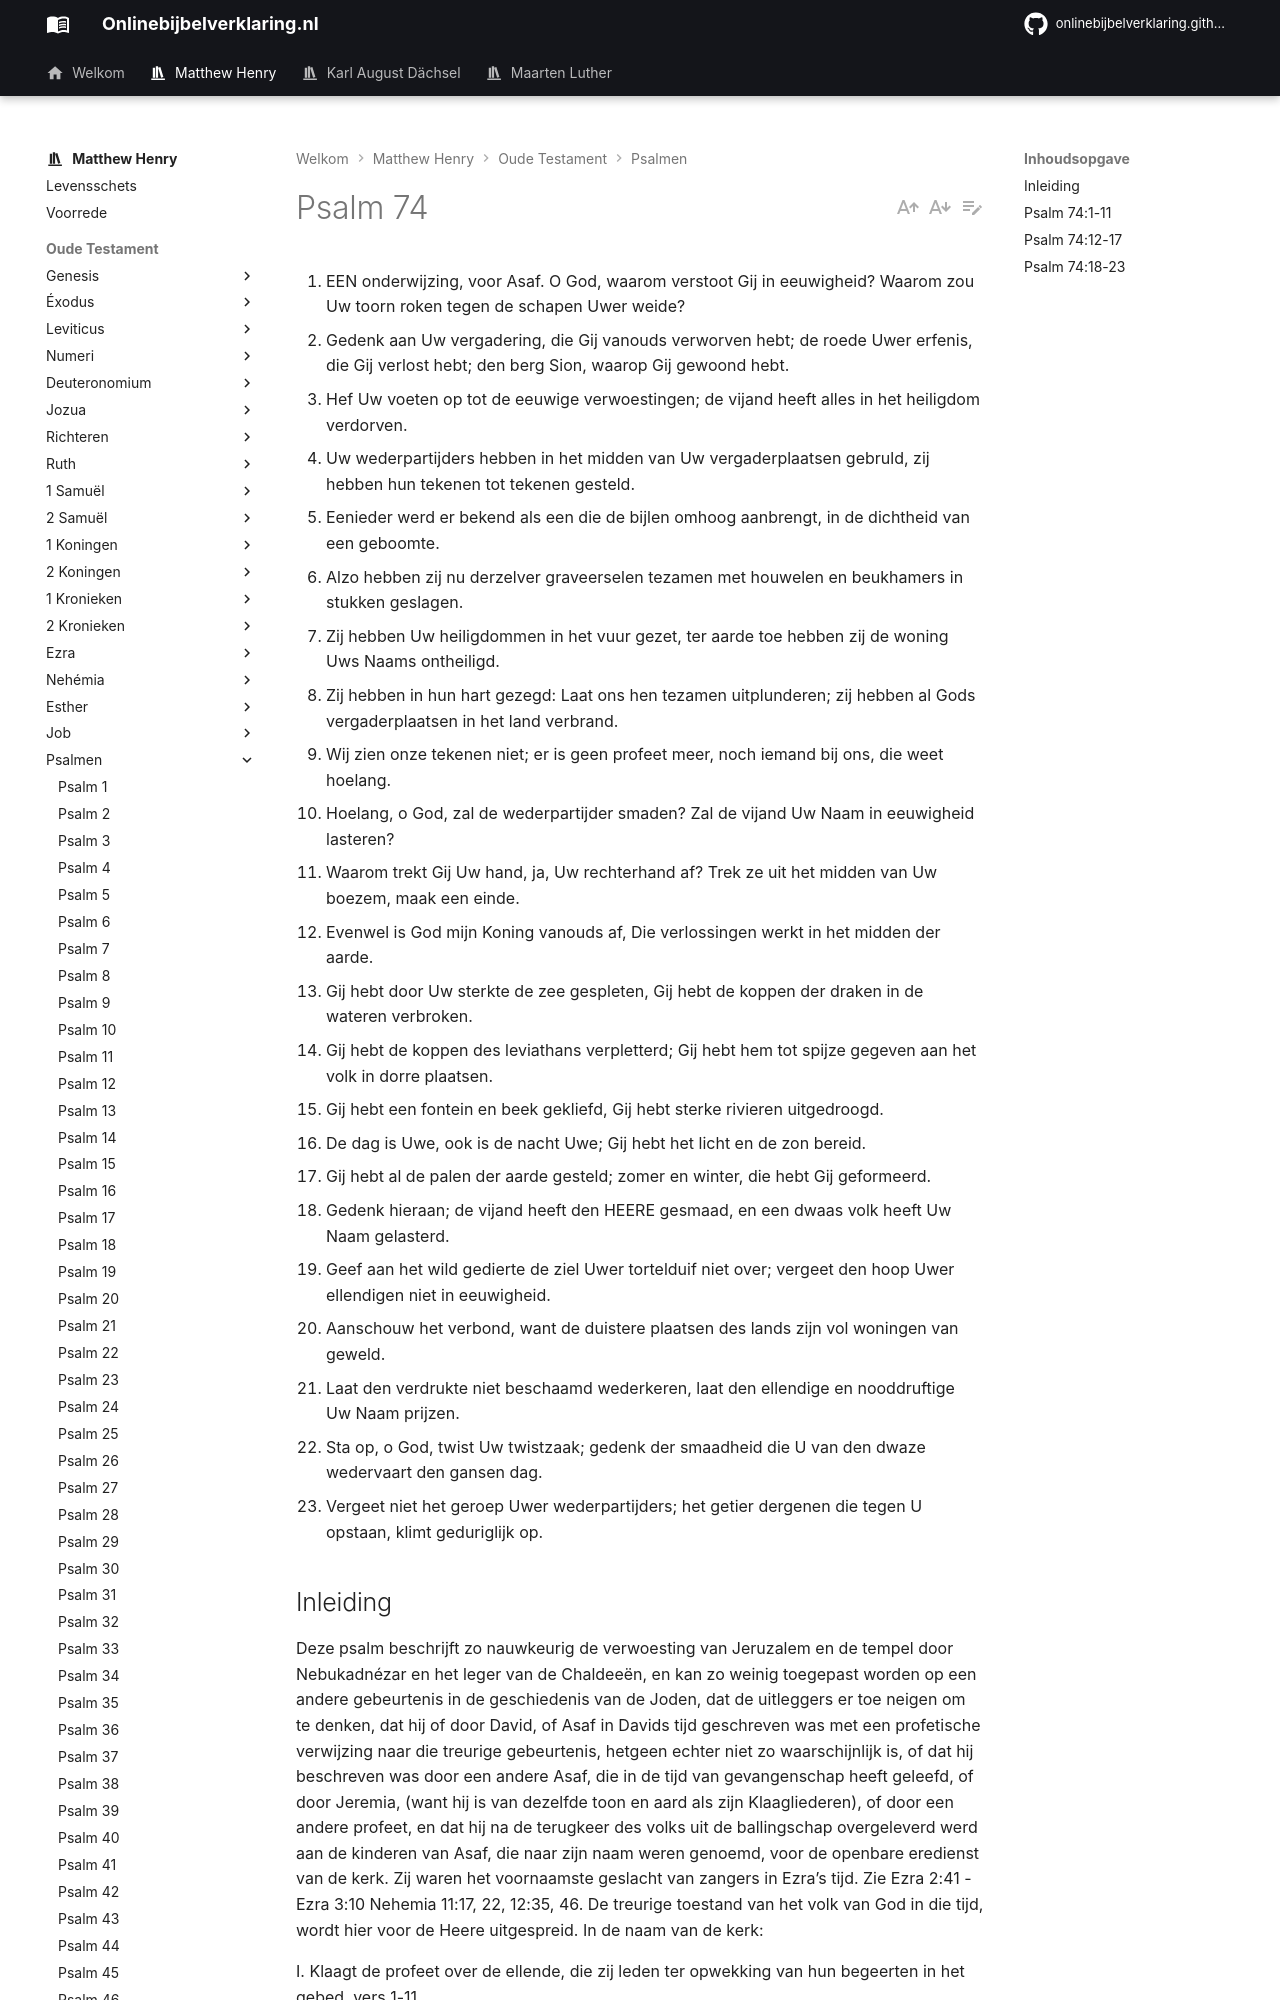

repository: onlinebijbelverklaring/dev-preview · page: matthewhenry/Psalmen/Psalm74/index.html · generator: mkdocs

1. EEN onderwijzing, voor Asaf. O God, waarom verstoot Gij in eeuwigheid? Waarom zou Uw toorn roken tegen de schapen Uwer weide?
2. Gedenk aan Uw vergadering, die Gij vanouds verworven hebt; de roede Uwer erfenis, die Gij verlost hebt; den berg Sion, waarop Gij gewoond hebt.
3. Hef Uw voeten op tot de eeuwige verwoestingen; de vijand heeft alles in het heiligdom verdorven.
4. Uw wederpartijders hebben in het midden van Uw vergaderplaatsen gebruld, zij hebben hun tekenen tot tekenen gesteld.
5. Eenieder werd er bekend als een die de bijlen omhoog aanbrengt, in de dichtheid van een geboomte.
6. Alzo hebben zij nu derzelver graveerselen tezamen met houwelen en beukhamers in stukken geslagen.
7. Zij hebben Uw heiligdommen in het vuur gezet, ter aarde toe hebben zij de woning Uws Naams ontheiligd.
8. Zij hebben in hun hart gezegd: Laat ons hen tezamen uitplunderen; zij hebben al Gods vergaderplaatsen in het land verbrand.
9. Wij zien onze tekenen niet; er is geen profeet meer, noch iemand bij ons, die weet hoelang.
10. Hoelang, o God, zal de wederpartijder smaden? Zal de vijand Uw Naam in eeuwigheid lasteren?
11. Waarom trekt Gij Uw hand, ja, Uw rechterhand af? Trek ze uit het midden van Uw boezem, maak een einde.
12. Evenwel is God mijn Koning vanouds af, Die verlossingen werkt in het midden der aarde.
13. Gij hebt door Uw sterkte de zee gespleten, Gij hebt de koppen der draken in de wateren verbroken.
14. Gij hebt de koppen des leviathans verpletterd; Gij hebt hem tot spijze gegeven aan het volk in dorre plaatsen.
15. Gij hebt een fontein en beek gekliefd, Gij hebt sterke rivieren uitgedroogd.
16. De dag is Uwe, ook is de nacht Uwe; Gij hebt het licht en de zon bereid.
17. Gij hebt al de palen der aarde gesteld; zomer en winter, die hebt Gij geformeerd.
18. Gedenk hieraan; de vijand heeft den HEERE gesmaad, en een dwaas volk heeft Uw Naam gelasterd.
19. Geef aan het wild gedierte de ziel Uwer tortelduif niet over; vergeet den hoop Uwer ellendigen niet in eeuwigheid.
20. Aanschouw het verbond, want de duistere plaatsen des lands zijn vol woningen van geweld.
21. Laat den verdrukte niet beschaamd wederkeren, laat den ellendige en nooddruftige Uw Naam prijzen.
22. Sta op, o God, twist Uw twistzaak; gedenk der smaadheid die U van den dwaze wedervaart den gansen dag.
23. Vergeet niet het geroep Uwer wederpartijders; het getier dergenen die tegen U opstaan, klimt geduriglijk op.

## Inleiding

Deze psalm beschrijft zo nauwkeurig de verwoesting van Jeruzalem en de tempel door Nebukadnézar en het leger van de Chaldeeën, en kan zo weinig toegepast worden op een andere gebeurtenis in de geschiedenis van de Joden, dat de uitleggers er toe neigen om te denken, dat hij of door David, of Asaf in Davids tijd geschreven was met een profetische verwijzing naar die treurige gebeurtenis, hetgeen echter niet zo waarschijnlijk is, of dat hij beschreven was door een andere Asaf, die in de tijd van gevangenschap heeft geleefd, of door Jeremia, (want hij is van dezelfde toon en aard als zijn Klaagliederen), of door een andere profeet, en dat hij na de terugkeer des volks uit de ballingschap overgeleverd werd aan de kinderen van Asaf, die naar zijn naam weren genoemd, voor de openbare eredienst van de kerk. Zij waren het voornaamste geslacht van zangers in Ezra’s tijd. Zie Ezra 2:41 -Ezra 3:10 Nehemia 11:17, 22, 12:35, 46. De treurige toestand van het volk van God in die tijd, wordt hier voor de Heere uitgespreid. In de naam van de kerk:

I. Klaagt de profeet over de ellende, die zij leden ter opwekking van hun begeerten in het gebed, vers 1-11.  
II. Noemt hij troostrijke pleitgronden ter bemoediging van hun geloof in het gebed, vers 12-17.  
III. Besluit hij met gebeden aan God om hun bevrijding, vers 18-23.   
Bij het zingen ervan moeten wij aangedaan zijn door de vroegere verwoestingen van de kerk, want wij zijn leden van hetzelfde lichaam, en wij kunnen hem toepassen op elke tegenwoordige beproeving of verwoesting van enigerlei deel van de Christelijke kerk.
